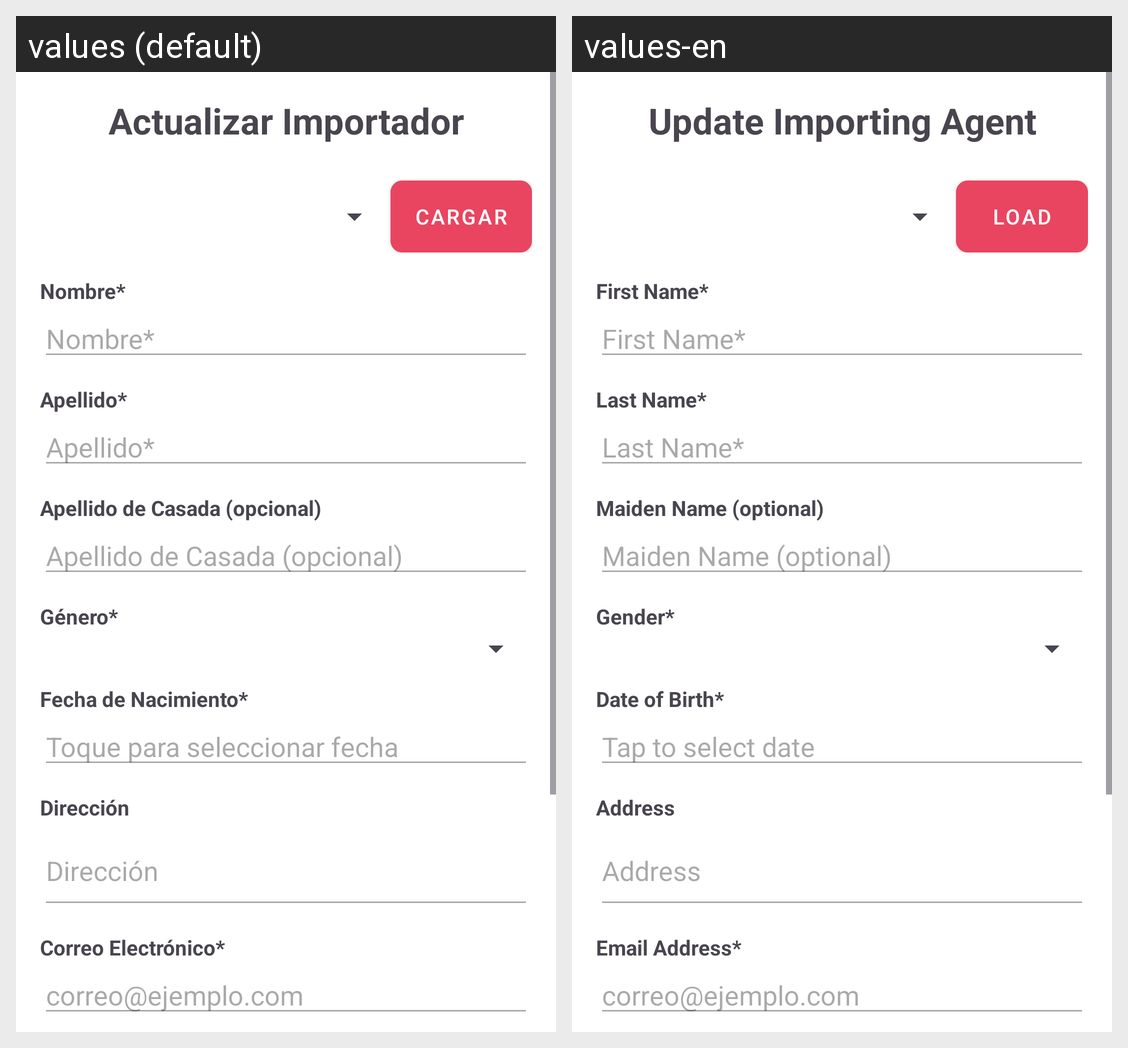

Locale-by-locale string values for the Android screen shown in this grid:
Android screen res/layout/activity_importador_actualizar.xml rendered under 2 locales, left to right: values (default), values-en. Device: Nexus 5 (rendered at 1080×1920; each locale shown at half size, 540×960, under a caption strip naming it); theme Theme.Proyecto_PDM.
Strings drawn on this screen, with the default value and each locale's value (text and hints the layout hard-codes, and strings that could not be matched under every locale, appear in the picture but are not listed):

title_actualizar_importador
  values: Actualizar Importador
  values-en: Update Importing Agent

btn_load
  values: CARGAR
  values-en: LOAD

label_nombre
  values: Nombre*
  values-en: First Name*

label_apellido
  values: Apellido*
  values-en: Last Name*

label_apellido_casada
  values: Apellido de Casada (opcional)
  values-en: Maiden Name (optional)

label_genero
  values: Género*
  values-en: Gender*

label_fecha_nacimiento
  values: Fecha de Nacimiento*
  values-en: Date of Birth*

hint_fecha_nacimiento
  values: Toque para seleccionar fecha
  values-en: Tap to select date

label_direccion
  values: Dirección
  values-en: Address

label_correo
  values: Correo Electrónico*
  values-en: Email Address*
